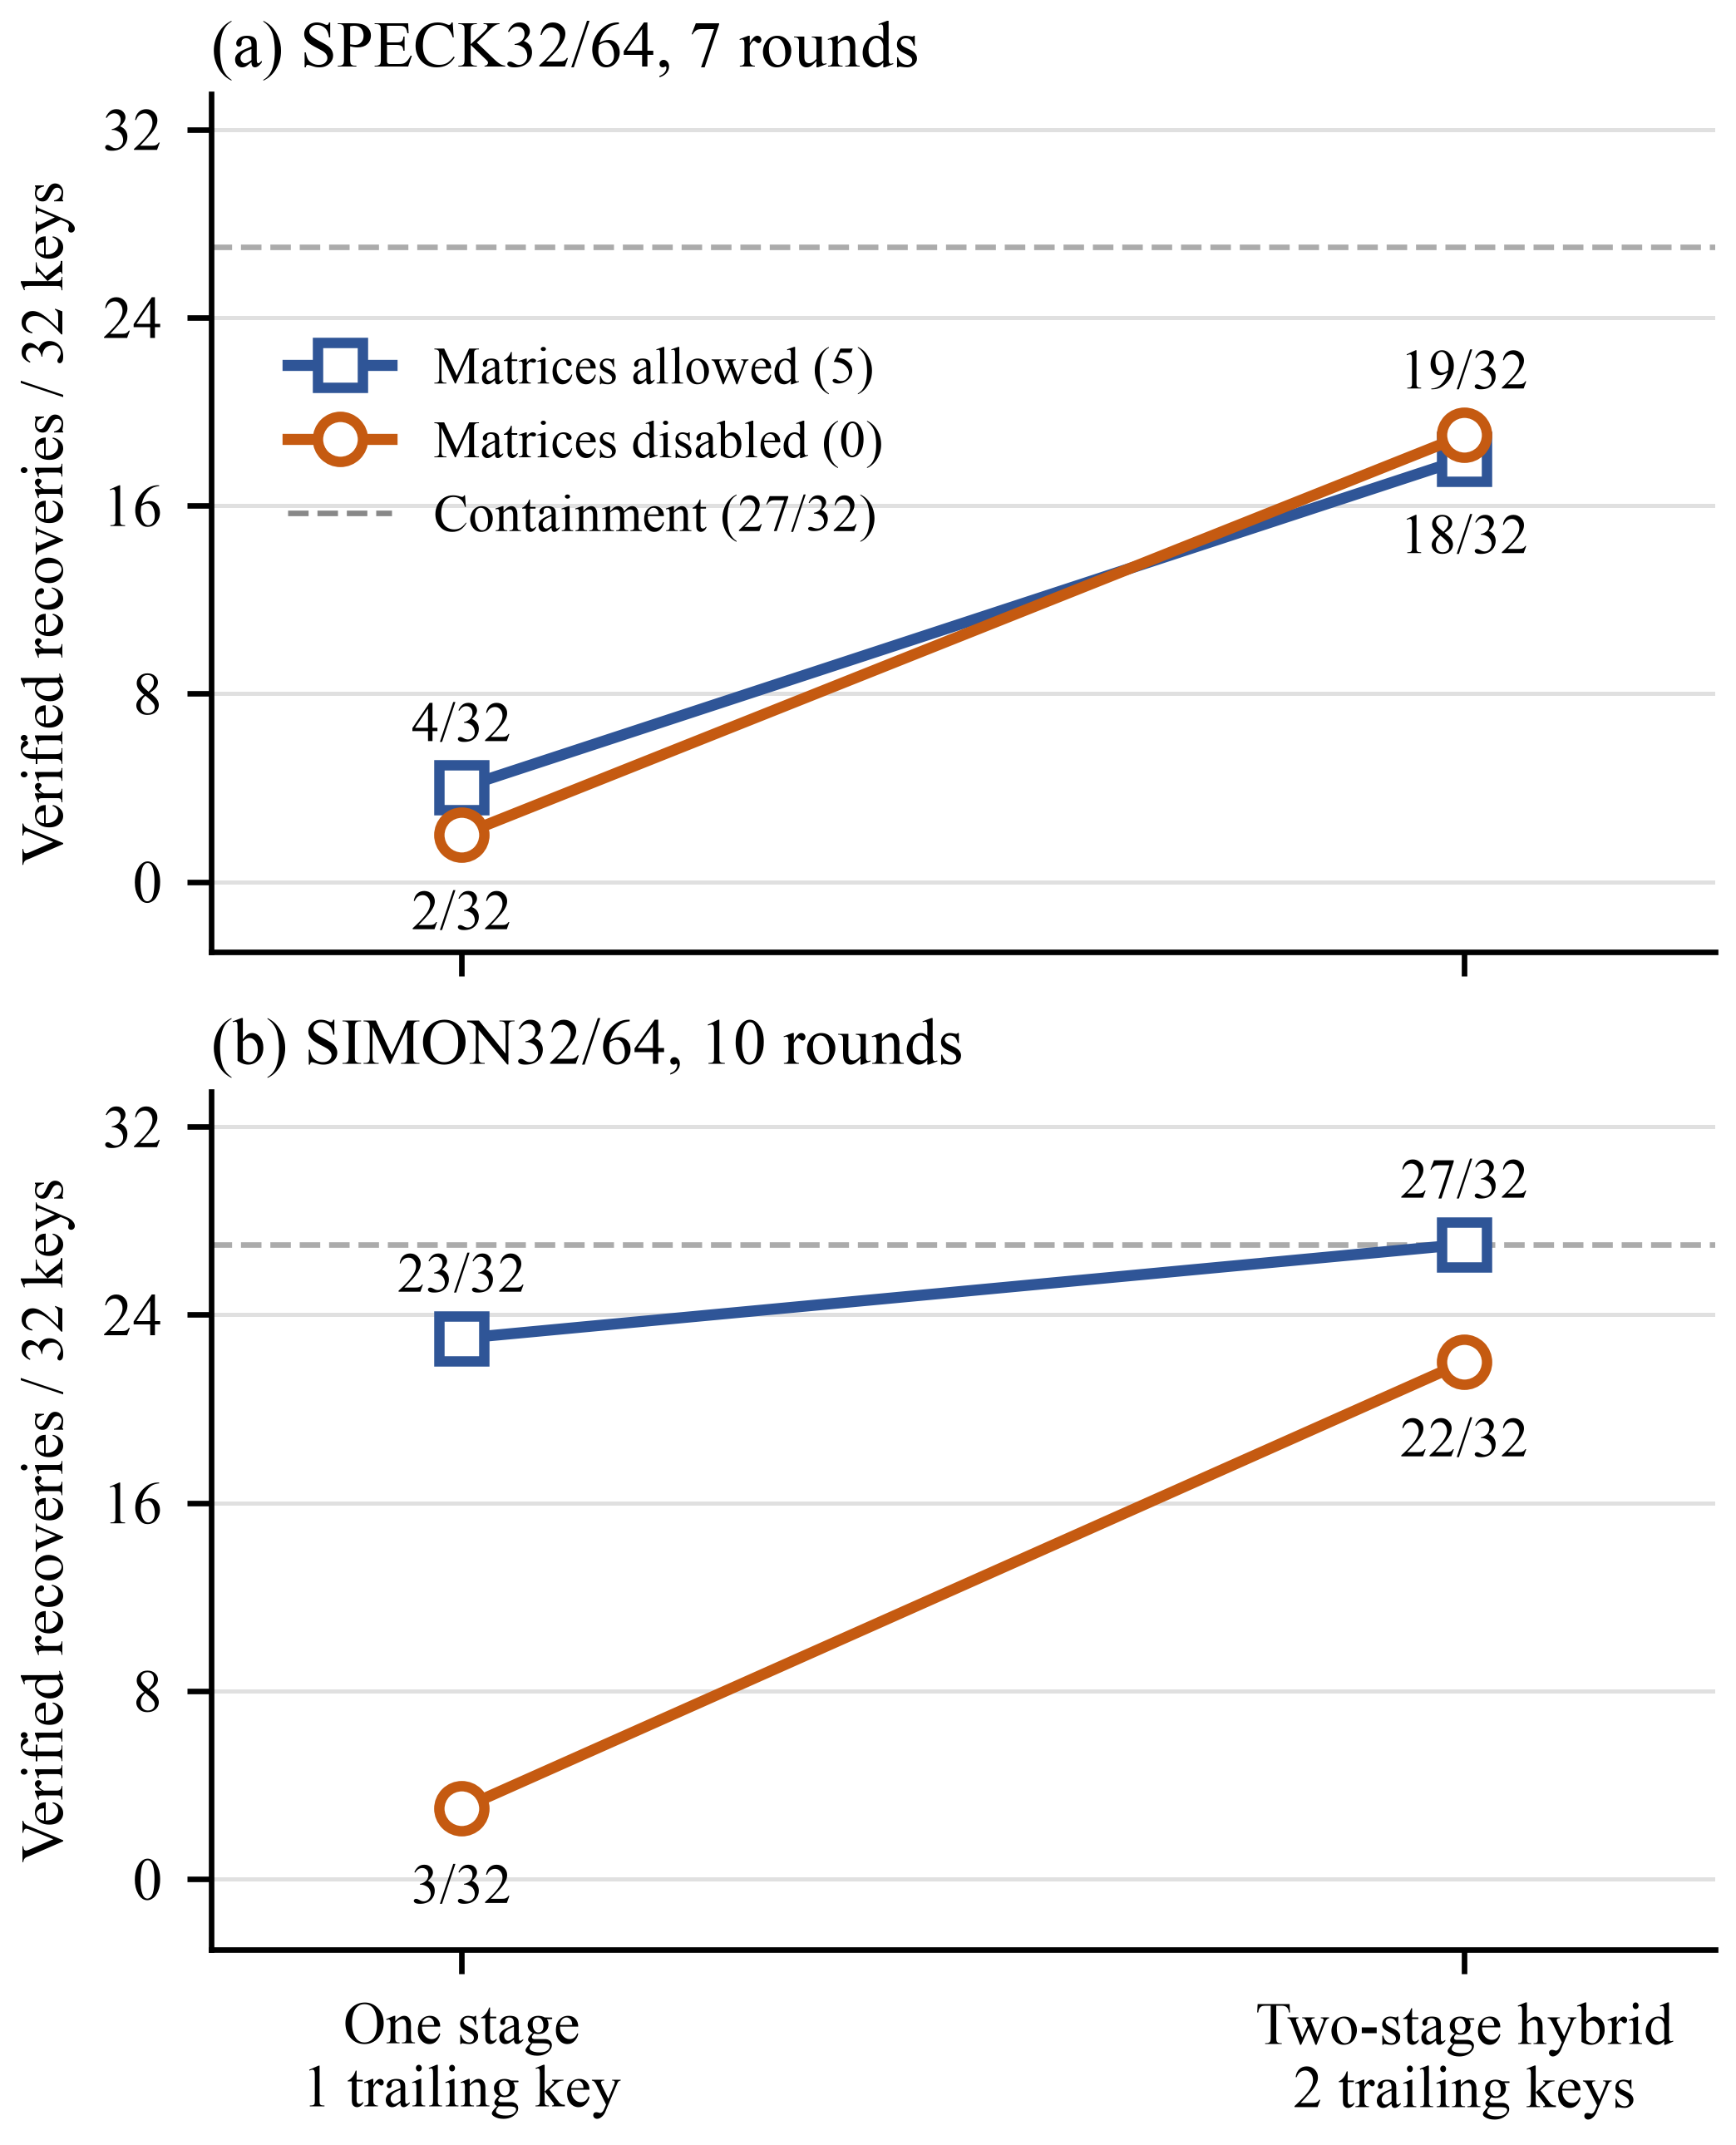

The data file committed next to this chart (first rows):
cipher, profile, trailing_keys, n, verified_recoveries, mean_par2_seconds
speck32_64, cms_native_gauss, 1, 32, 4, 543.1
speck32_64, cms_native_gauss, 2, 32, 18, 329.3
speck32_64, cms_native_no_gauss, 1, 32, 2, 575.2
speck32_64, cms_native_no_gauss, 2, 32, 19, 307.1
simon32_64, cms_native_gauss, 1, 32, 23, 255.1
simon32_64, cms_native_gauss, 2, 32, 27, 163.6
simon32_64, cms_native_no_gauss, 1, 32, 3, 554.5
simon32_64, cms_native_no_gauss, 2, 32, 22, 273.6
